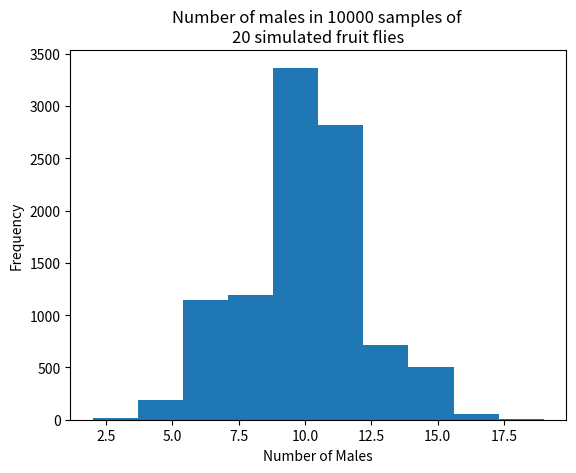

This figure's Python source:
import numpy as np
import matplotlib.pyplot as plt

# set up the random number generator
rnd = np.random.default_rng()

# Set the number of trials
n_trials = 10000

# set the sample size for each trial
sample_size = 20

# An empty array to store the trials
scores = np.zeros(n_trials)

# Do 10000 trials
for i in range(n_trials):

    # Generate 20 simulated fruit flies, where each has an equal chance of
    # being male or female
    a = rnd.choice(['male', 'female'],
                   size=sample_size,
                   p=[0.5, 0.5],
                   replace = True)

    # count the number of males in the sample
    b = np.sum(a == 'male')

    # store the result of this trial
    scores[i] = b

# Produce a histogram of the trial results
plt.title(f"Number of males in {n_trials} samples of \n{sample_size} simulated fruit flies")
plt.hist(scores)
plt.xlabel('Number of Males')
plt.ylabel('Frequency')

# Determine the number of trials in which we had 14 or more males.
j = np.sum(scores >= 14)

# Determine the number of trials in which we had 6 or fewer males.
k = np.sum(scores <= 6)

# Add the two results together.
m = j + k

# Convert to a proportion.
mm = m / n_trials

# Print the results.
print(mm)